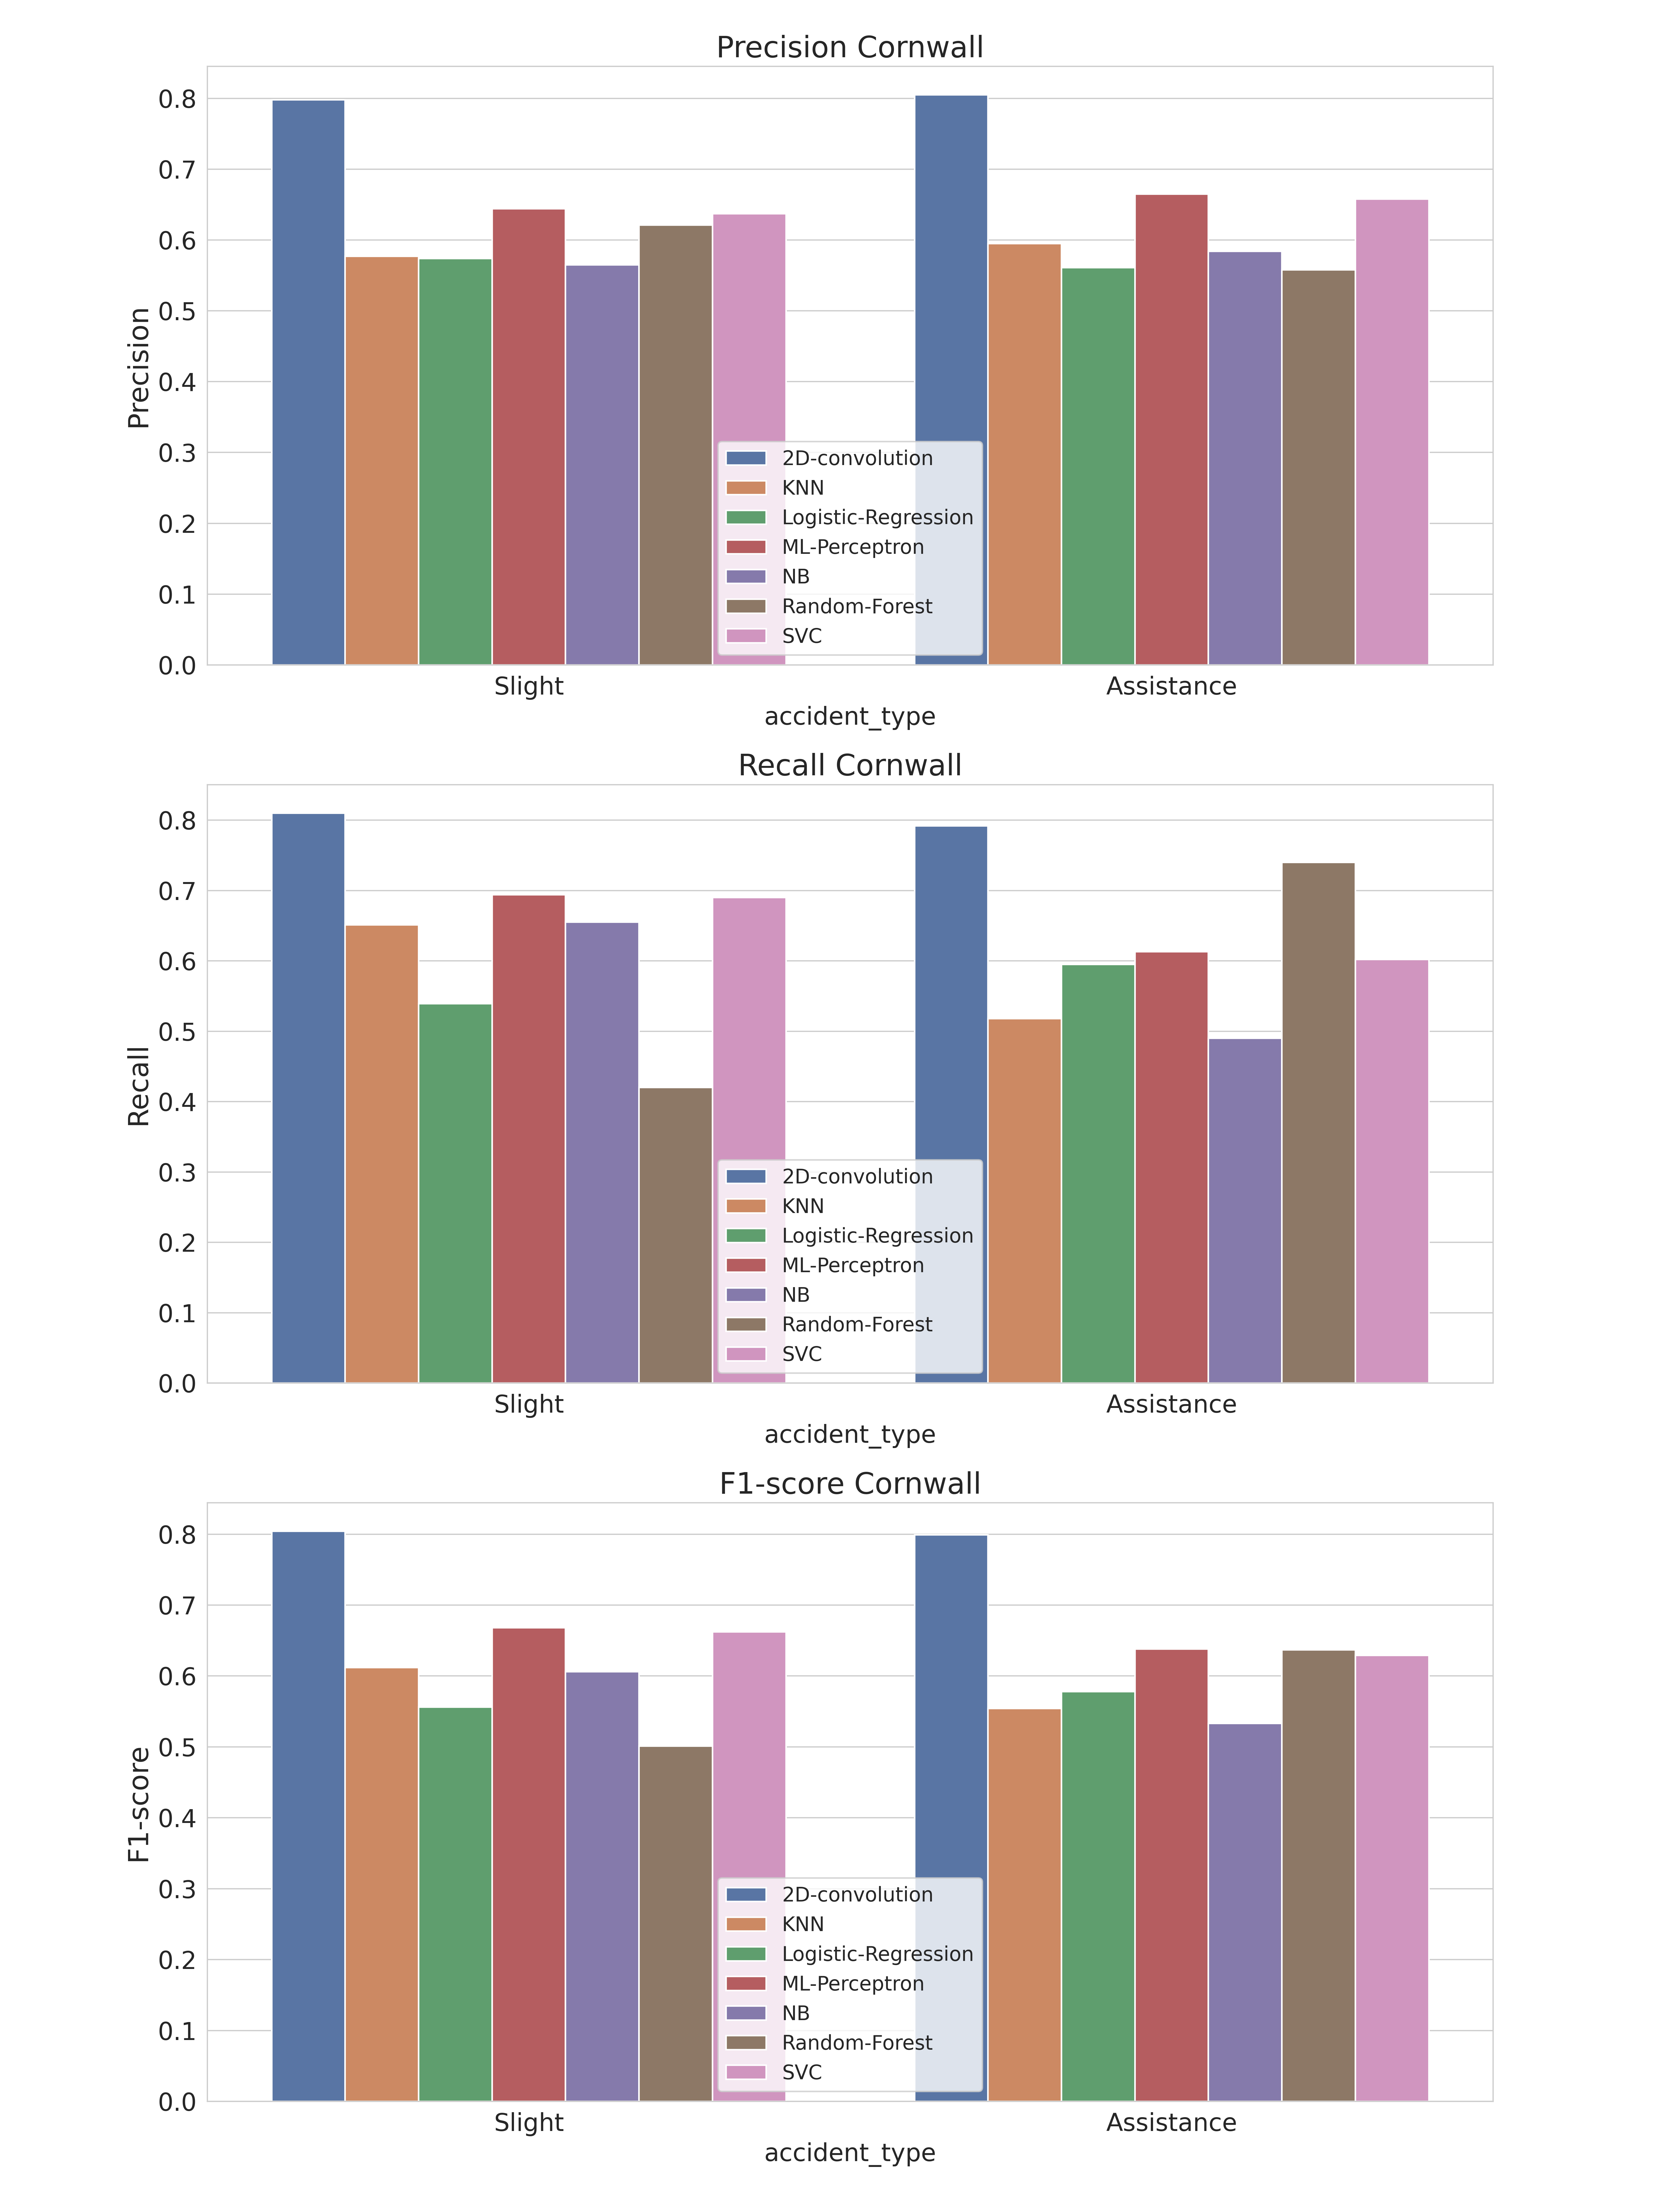

Data behind this chart, as committed beside it:
, accident_type, c_m, split, city, model, precision, recall, f1-score, support
Assistance, Assistance, Cornwall_2D-convolution, test, Cornwall, 2D-convolution, 0.805, 0.792, 0.799, 751.0
Slight, Slight, Cornwall_2D-convolution, test, Cornwall, 2D-convolution, 0.798, 0.81, 0.804, 759.0
accuracy, accuracy, Cornwall_2D-convolution, test, Cornwall, 2D-convolution, 0.801, 0.801, 0.801, 0.801
macro avg, macro avg, Cornwall_2D-convolution, test, Cornwall, 2D-convolution, 0.801, 0.801, 0.801, 1510
weighted avg, weighted avg, Cornwall_2D-convolution, test, Cornwall, 2D-convolution, 0.801, 0.801, 0.801, 1510
Assistance, Assistance, Cornwall_KNN, test, Cornwall, KNN, 0.595, 0.518, 0.554, 751.0
Slight, Slight, Cornwall_KNN, test, Cornwall, KNN, 0.577, 0.651, 0.612, 759.0
accuracy, accuracy, Cornwall_KNN, test, Cornwall, KNN, 0.585, 0.585, 0.585, 0.585
macro avg, macro avg, Cornwall_KNN, test, Cornwall, KNN, 0.586, 0.584, 0.583, 1510
weighted avg, weighted avg, Cornwall_KNN, test, Cornwall, KNN, 0.586, 0.585, 0.583, 1510
Assistance, Assistance, Cornwall_Logistic-Regression, test, Cornwall, Logistic-Regression, 0.561, 0.595, 0.578, 751.0
Slight, Slight, Cornwall_Logistic-Regression, test, Cornwall, Logistic-Regression, 0.574, 0.539, 0.556, 759.0
accuracy, accuracy, Cornwall_Logistic-Regression, test, Cornwall, Logistic-Regression, 0.567, 0.567, 0.567, 0.567
macro avg, macro avg, Cornwall_Logistic-Regression, test, Cornwall, Logistic-Regression, 0.567, 0.567, 0.567, 1510
weighted avg, weighted avg, Cornwall_Logistic-Regression, test, Cornwall, Logistic-Regression, 0.567, 0.567, 0.567, 1510
Assistance, Assistance, Cornwall_ML-Perceptron, test, Cornwall, ML-Perceptron, 0.665, 0.613, 0.638, 751.0
Slight, Slight, Cornwall_ML-Perceptron, test, Cornwall, ML-Perceptron, 0.644, 0.694, 0.668, 759.0
accuracy, accuracy, Cornwall_ML-Perceptron, test, Cornwall, ML-Perceptron, 0.654, 0.654, 0.654, 0.654
macro avg, macro avg, Cornwall_ML-Perceptron, test, Cornwall, ML-Perceptron, 0.654, 0.653, 0.653, 1510
weighted avg, weighted avg, Cornwall_ML-Perceptron, test, Cornwall, ML-Perceptron, 0.654, 0.654, 0.653, 1510
Assistance, Assistance, Cornwall_NB, test, Cornwall, NB, 0.584, 0.49, 0.533, 751.0
Slight, Slight, Cornwall_NB, test, Cornwall, NB, 0.565, 0.655, 0.606, 759.0
accuracy, accuracy, Cornwall_NB, test, Cornwall, NB, 0.573, 0.573, 0.573, 0.573
macro avg, macro avg, Cornwall_NB, test, Cornwall, NB, 0.574, 0.572, 0.57, 1510
weighted avg, weighted avg, Cornwall_NB, test, Cornwall, NB, 0.574, 0.573, 0.57, 1510
Assistance, Assistance, Cornwall_Random-Forest, test, Cornwall, Random-Forest, 0.558, 0.74, 0.637, 751.0
Slight, Slight, Cornwall_Random-Forest, test, Cornwall, Random-Forest, 0.621, 0.42, 0.501, 759.0
accuracy, accuracy, Cornwall_Random-Forest, test, Cornwall, Random-Forest, 0.579, 0.579, 0.579, 0.579
macro avg, macro avg, Cornwall_Random-Forest, test, Cornwall, Random-Forest, 0.589, 0.58, 0.569, 1510
weighted avg, weighted avg, Cornwall_Random-Forest, test, Cornwall, Random-Forest, 0.59, 0.579, 0.568, 1510
Assistance, Assistance, Cornwall_SVC, test, Cornwall, SVC, 0.658, 0.602, 0.629, 751.0
Slight, Slight, Cornwall_SVC, test, Cornwall, SVC, 0.637, 0.69, 0.662, 759.0
accuracy, accuracy, Cornwall_SVC, test, Cornwall, SVC, 0.646, 0.646, 0.646, 0.646
macro avg, macro avg, Cornwall_SVC, test, Cornwall, SVC, 0.647, 0.646, 0.646, 1510
weighted avg, weighted avg, Cornwall_SVC, test, Cornwall, SVC, 0.647, 0.646, 0.646, 1510
